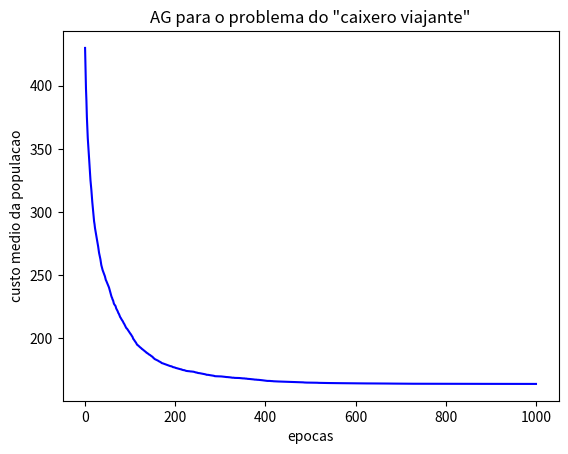

Generate this figure with matplotlib:
# GA for the TRAVELING SALESPERSON problem

import numpy as np
import matplotlib.pyplot as plt

# defining the functions: ------------------------------------------------------

def trav_slpers_model (distances_matrix, pop_size, kid_numb, epochs, progress=False):
    
    avg_route_cost = np.zeros(shape=(epochs+1,2))  
    e = 0
    while (e < epochs+1):
        #print('e =', e)
        if progress == True:
            print('progress =', e, '/', epochs)
        
        #defining population to be used
        
        if e == 0:
            #creating first population
            pop = np.zeros(shape=(pop_size,len(distances_matrix[0]))).astype(int, copy=False)
            for i in range (pop_size):
                route = np.arange(len(distances_matrix[0,:]))
                np.random.shuffle(route)
                pop[i] = route
            
        else:
            pop = new_pop
                  
        #creating kids
        #selecting parents
        parents = np.random.choice(pop_size, size = kid_numb, replace=False)
        #creating kids = parents
        kids = np.zeros(shape=(kid_numb,len(distances_matrix[0])))
        for i in range(kid_numb):
            kids[i,:] = pop[parents[i],:]
        #mutating kids
        kids_old_aux = np.zeros(shape=(1,len(distances_matrix[0])))
        for i in range(kid_numb):
            permutations = np.random.choice(len(distances_matrix[0]), size = 2, replace=False)
            kids_old_aux[:,:] = kids[i,:]
            kids[i, permutations[0]] = kids_old_aux[0, permutations[1]]
            kids[i, permutations[1]] = kids_old_aux[0, permutations[0]]
            
        #battling in pop+kids & eliminating the worse
        pop_tot = np.append(arr = pop, values = kids, axis = 0).astype(int, copy=False)
        #calculating the cost of each pop_element = route
        pop_ind_cost = np.zeros(shape=( len(pop_tot[:,1]) ) ).reshape(-1,1)
        for i in range (len(pop_tot[:,1])):
            t = 0
            for j in range (len(distances_matrix[0])-1):
                t = t + distances_matrix[pop_tot[i,j], pop_tot[i,j+1]]
            j = j+1
            t = t + distances_matrix[pop_tot[i,j], pop_tot[i,0]]
            pop_ind_cost[i,0] = t
       
        #merging the costs with the population
        pop_w_cost = np.append( pop_tot, pop_ind_cost, axis=1 ) 
        #order by cost
        pop_w_cost = pop_w_cost[pop_w_cost[:,-1].argsort(kind='mergesort')]
        
        #eliminating the worse pop_elements from the population
        new_pop = np.zeros(shape=(pop_size,len(distances_matrix[0])))
        new_pop = pop_w_cost[:pop_size, :len(distances_matrix[0])]
        
        #saving average pop cost
        a = np.sum(pop_w_cost[:pop_size, -1]) / pop_size
        avg_route_cost[e,0:2] = (a,e)
        
        #updating epoch
        e = e + 1
        
    return (new_pop, avg_route_cost)
    
 
def random_sim_matrix(n):
    d = np.arange(1, n*n+1)
    np.random.shuffle(d)
    d = d.reshape(n,n)
    for i in range (n):
        for j in range (n):
            if i == j:
                d[i,j]=0
            else:
                d[i,j]=d[j,i]
    return d

#using the program: ------------------------------------------------------------

distances_matrix = random_sim_matrix(10)
nova_pop, custo_med_rotas = trav_slpers_model(
        distances_matrix, pop_size=500, kid_numb=100, epochs=1000, progress=True)

#SUGESTION: PASS A STARTING POINT TO THE FUNCTION

#ploting the graph:
plt.plot(custo_med_rotas[:,1], custo_med_rotas[:,0], color = 'blue') 
plt.title('AG para o problema do "caixero viajante"')
plt.xlabel('epocas')
plt.ylabel('custo medio da populacao')
plt.show()